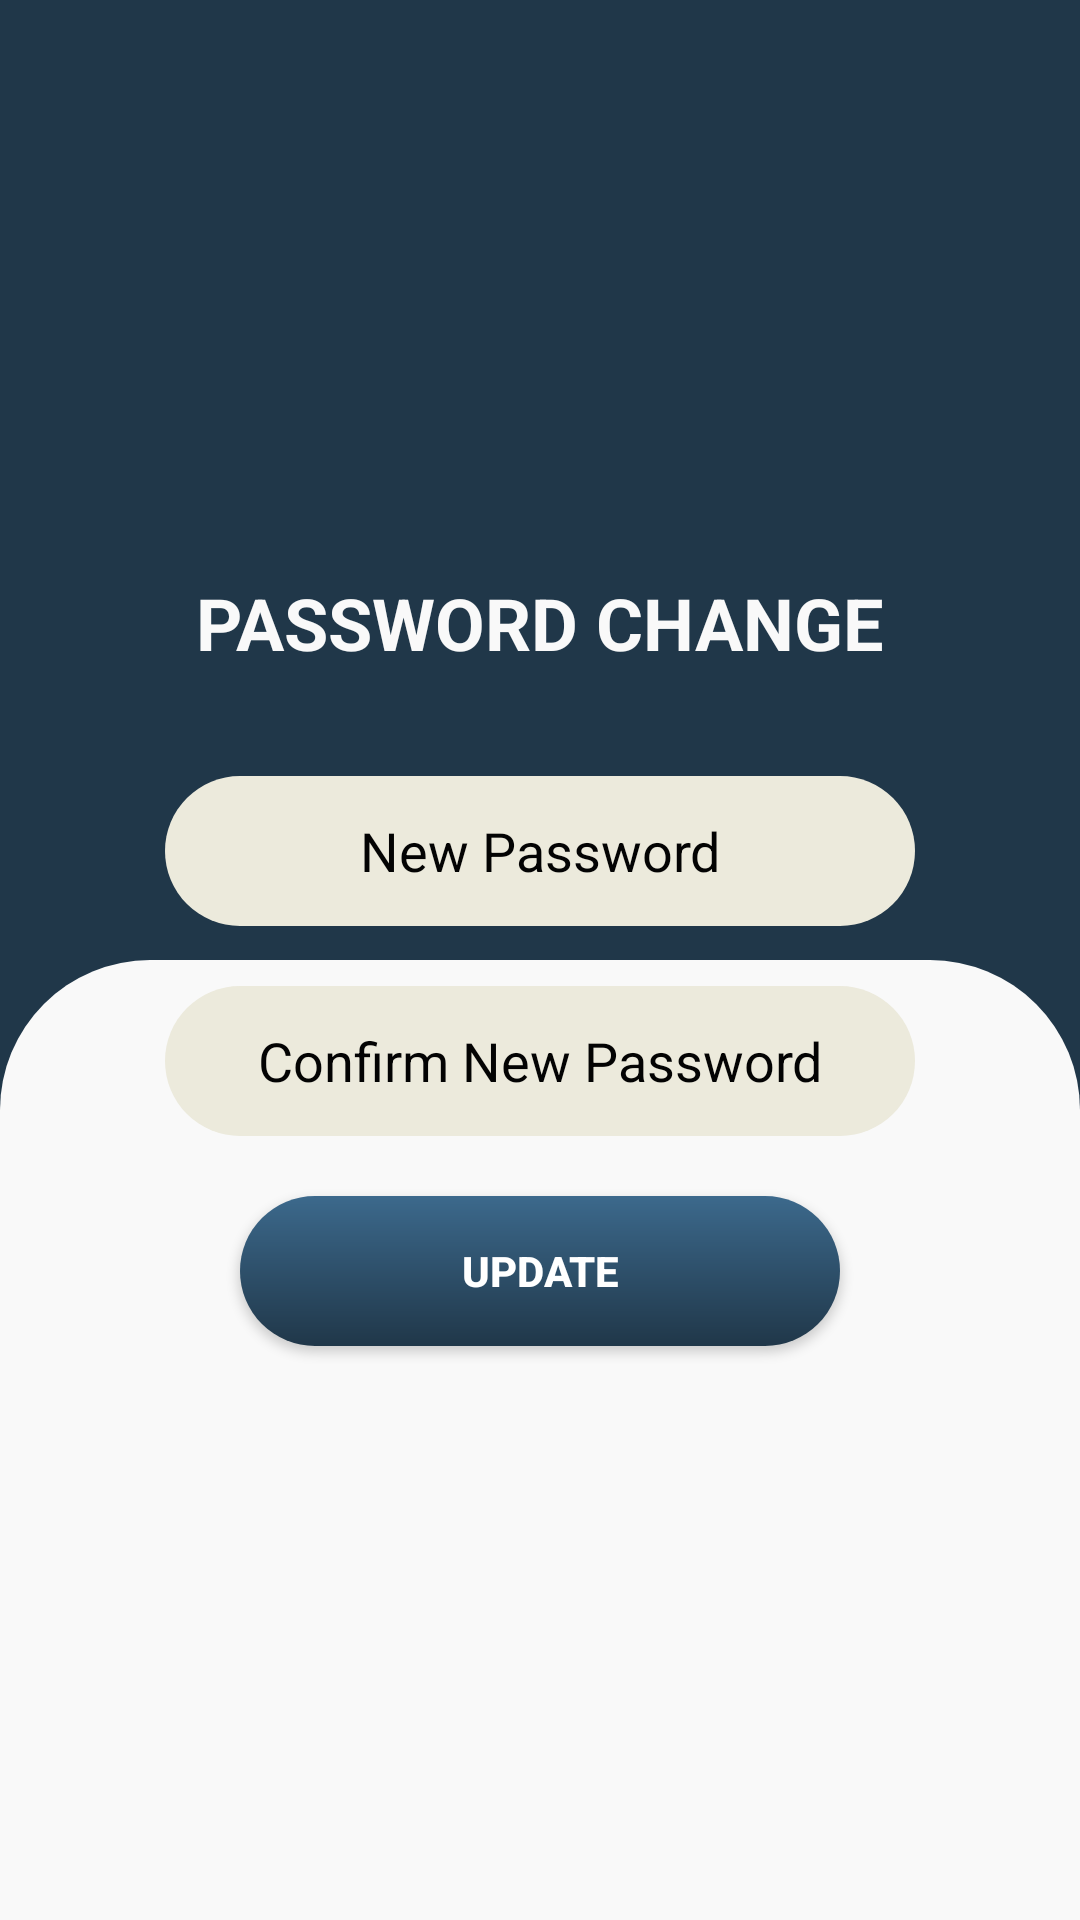

Here is an Android app screen rendered from its layout file. Give the layout XML and the strings, colors and styles it references.
<!-- AndroidManifest.xml: application theme Theme.LicenceTracker -->
<!-- res/layout/activity_policeman_psw_change.xml -->
<?xml version="1.0" encoding="utf-8"?>
<RelativeLayout xmlns:android="http://schemas.android.com/apk/res/android"
    xmlns:app="http://schemas.android.com/apk/res-auto"
    xmlns:tools="http://schemas.android.com/tools"
    android:layout_width="match_parent"
    android:layout_height="match_parent"
    android:background="@color/blue2"
    tools:context=".Policeman.PolicemanPswChangeActivity">

    <LinearLayout
        android:layout_width="match_parent"
        android:layout_height="match_parent"
        android:orientation="vertical">

        <LinearLayout
            android:layout_width="match_parent"
            android:layout_height="match_parent"
            android:orientation="vertical"
            android:layout_weight="1"/>

        <LinearLayout
            android:layout_width="match_parent"
            android:layout_height="match_parent"
            android:orientation="vertical"
            android:layout_weight="1"
            android:background="@drawable/card_bg2"/>

    </LinearLayout>

    <LinearLayout
        android:layout_width="match_parent"
        android:layout_height="match_parent"
        android:orientation="vertical"
        android:gravity="center">

        <TextView
            android:layout_width="wrap_content"
            android:layout_height="wrap_content"
            android:layout_marginBottom="25dp"
            android:text="Password Change"
            android:textStyle="bold"
            android:textAllCaps="true"
            android:textSize="24dp"
            android:textColor="@color/white2"/>

        <EditText
            android:id="@+id/psw"
            android:layout_width="250dp"
            android:layout_height="50dp"
            android:layout_marginTop="10dp"
            android:layout_marginBottom="10dp"
            android:background="@drawable/text_box_background"
            android:textColor="@color/black2"
            android:textColorHint="@color/black2"
            android:hint="New Password"
            android:gravity="center"
            android:inputType="textPassword"/>

        <EditText
            android:id="@+id/cpsw"
            android:layout_width="250dp"
            android:layout_height="50dp"
            android:layout_marginTop="10dp"
            android:background="@drawable/text_box_background"
            android:textColor="@color/black2"
            android:textColorHint="@color/black2"
            android:hint="Confirm New Password"
            android:gravity="center"
            android:inputType="textPassword"/>

        <Button
            android:id="@+id/btnUpdate"
            android:layout_width="200dp"
            android:layout_height="50dp"
            android:layout_marginTop="20dp"
            android:background="@drawable/button_background"
            android:text="Update"
            android:textColor="@color/white"
            android:textStyle="bold"
            app:backgroundTint="@null"/>


    </LinearLayout>

</RelativeLayout>
<!-- resources referenced by this layout -->
<resources>
  <color name="black2">#030303</color>
  <color name="blue2">#203749</color>
  <color name="white">#FFFFFFFF</color>
  <color name="white2">#F9F9F9</color>
  <!-- drawable button_background (drawable) -->
  <?xml version="1.0" encoding="utf-8"?>
  <shape xmlns:android="http://schemas.android.com/apk/res/android">
  
      <gradient
          android:startColor="@color/blue1"
          android:endColor="@color/blue2"
          android:angle="-90"/>
  
      <corners android:radius="50dp"/>
  
  </shape>
  <!-- drawable card_bg2 (drawable) -->
  <?xml version="1.0" encoding="utf-8"?>
  <shape xmlns:android="http://schemas.android.com/apk/res/android">
  
  
  
  
  
  
      <solid android:color="@color/white2"/>
  
      <corners
          android:topLeftRadius="50dp"
          android:topRightRadius="50dp"/>
  
  </shape>
  <!-- drawable text_box_background (drawable) -->
  <?xml version="1.0" encoding="utf-8"?>
  <shape xmlns:android="http://schemas.android.com/apk/res/android">
  
  
  
  
  
  
      <solid android:color="@color/yellow" />
  
  
      <corners android:radius="50dp"/>
  
  </shape>
  <style name="Theme.LicenceTracker" parent="Theme.MaterialComponents.DayNight.NoActionBar">
          
          <item name="colorPrimary">@color/purple_500</item>
          <item name="colorPrimaryVariant">@color/purple_700</item>
          <item name="colorOnPrimary">@color/white</item>
          
          <item name="colorSecondary">@color/teal_200</item>
          <item name="colorSecondaryVariant">@color/teal_700</item>
          <item name="colorOnSecondary">@color/black</item>
          
          <item name="android:statusBarColor" tools:targetApi="l">?attr/colorPrimaryVariant</item>
          
      </style>
  <color name="blue1">#3C698C</color>
  <color name="yellow">#ECEADC</color>
  <color name="purple_500">#FF6200EE</color>
  <color name="purple_700">#FF3700B3</color>
  <color name="teal_200">#FF03DAC5</color>
  <color name="teal_700">#FF018786</color>
  <color name="black">#FF000000</color>
</resources>
